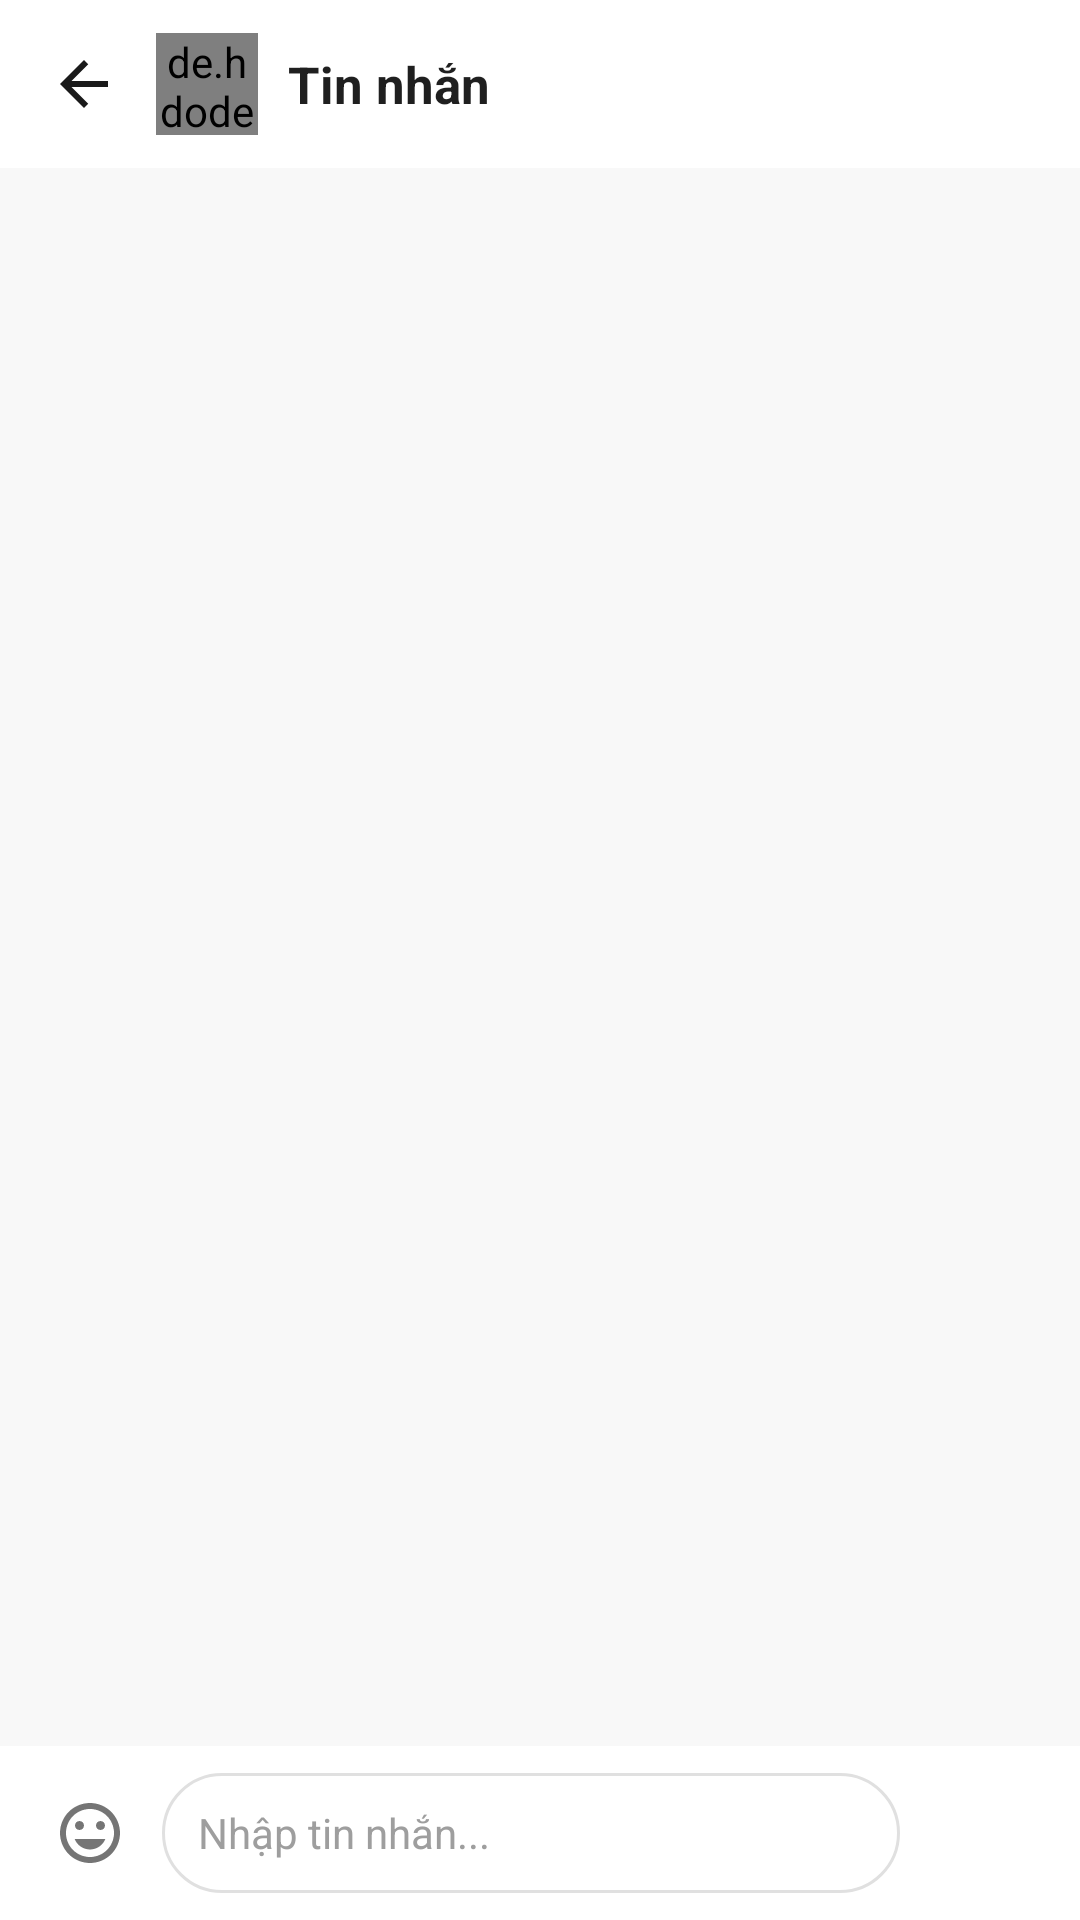

Layout XML and referenced resources for this Android screen:
<!-- AndroidManifest.xml: application theme Theme.Soul -->
<!-- res/layout/activity_chat.xml -->
<?xml version="1.0" encoding="utf-8"?>
<androidx.constraintlayout.widget.ConstraintLayout xmlns:android="http://schemas.android.com/apk/res/android"
    xmlns:app="http://schemas.android.com/apk/res-auto"
    android:layout_width="match_parent"
    android:layout_height="match_parent"
    android:background="@color/background">

    <LinearLayout
        android:id="@+id/layoutToolbar"
        android:layout_width="0dp"
        android:layout_height="56dp"
        android:background="@color/white"
        android:gravity="center_vertical"
        android:orientation="horizontal"
        android:paddingHorizontal="8dp"
        app:layout_constraintEnd_toEndOf="parent"
        app:layout_constraintStart_toStartOf="parent"
        app:layout_constraintTop_toTopOf="parent">

        <ImageButton
            android:id="@+id/btnBack"
            android:layout_width="40dp"
            android:layout_height="40dp"
            android:background="?attr/selectableItemBackgroundBorderless"
            android:contentDescription="Quay lại"
            android:src="@drawable/ic_back" />

        <de.hdodenhof.circleimageview.CircleImageView
            android:id="@+id/ivAvatar"
            android:layout_width="34dp"
            android:layout_height="34dp"
            android:layout_marginStart="4dp"
            android:src="@drawable/ic_default_avatar" />

        <TextView
            android:id="@+id/tvTitle"
            android:layout_width="0dp"
            android:layout_height="wrap_content"
            android:layout_marginStart="10dp"
            android:layout_weight="1"
            android:ellipsize="end"
            android:maxLines="1"
            android:text="Tin nhắn"
            android:textColor="@color/text_primary"
            android:textSize="17sp"
            android:textStyle="bold" />
    </LinearLayout>

    <androidx.recyclerview.widget.RecyclerView
        android:id="@+id/rvMessages"
        android:layout_width="0dp"
        android:layout_height="0dp"
        android:clipToPadding="false"
        android:paddingHorizontal="12dp"
        android:paddingTop="10dp"
        android:paddingBottom="8dp"
        app:layout_constraintBottom_toTopOf="@id/layoutComposer"
        app:layout_constraintEnd_toEndOf="parent"
        app:layout_constraintStart_toStartOf="parent"
        app:layout_constraintTop_toBottomOf="@id/layoutToolbar" />

    <LinearLayout
        android:id="@+id/layoutComposer"
        android:layout_width="0dp"
        android:layout_height="wrap_content"
        android:background="@color/white"
        android:gravity="center_vertical"
        android:orientation="horizontal"
        android:paddingHorizontal="10dp"
        android:paddingVertical="8dp"
        app:layout_constraintBottom_toTopOf="@id/emojiPicker"
        app:layout_constraintEnd_toEndOf="parent"
        app:layout_constraintStart_toStartOf="parent">

        <ImageButton
            android:id="@+id/btnEmoji"
            android:layout_width="40dp"
            android:layout_height="40dp"
            android:layout_marginEnd="4dp"
            android:background="?attr/selectableItemBackgroundBorderless"
            android:contentDescription="Chọn biểu tượng cảm xúc"
            android:padding="8dp"
            android:src="@drawable/ic_emoji"
            app:tint="@color/text_secondary" />

        <EditText
            android:id="@+id/etMessage"
            android:layout_width="0dp"
            android:layout_height="40dp"
            android:layout_weight="1"
            android:background="@drawable/bg_rounded_outline"
            android:hint="Nhập tin nhắn..."
            android:imeOptions="actionSend"
            android:inputType="textCapSentences|textMultiLine"
            android:maxLines="4"
            android:paddingHorizontal="12dp"
            android:textColor="@color/text_primary"
            android:textColorHint="@color/text_hint"
            android:textSize="14sp" />

        <ImageButton
            android:id="@+id/btnSend"
            android:layout_width="42dp"
            android:layout_height="42dp"
            android:layout_marginStart="8dp"
            android:background="@drawable/bg_rounded_primary"
            android:contentDescription="Gửi"
            android:padding="10dp"
            android:src="@drawable/ic_arrow_right"
            app:tint="@color/white" />
    </LinearLayout>

    <androidx.emoji2.emojipicker.EmojiPickerView
        android:id="@+id/emojiPicker"
        android:layout_width="0dp"
        android:layout_height="280dp"
        android:background="@color/white"
        android:visibility="gone"
        app:layout_constraintBottom_toBottomOf="parent"
        app:layout_constraintEnd_toEndOf="parent"
        app:layout_constraintStart_toStartOf="parent" />

    <ProgressBar
        android:id="@+id/progressBar"
        android:layout_width="wrap_content"
        android:layout_height="wrap_content"
        android:visibility="gone"
        app:layout_constraintBottom_toBottomOf="parent"
        app:layout_constraintEnd_toEndOf="parent"
        app:layout_constraintStart_toStartOf="parent"
        app:layout_constraintTop_toTopOf="parent" />

</androidx.constraintlayout.widget.ConstraintLayout>
<!-- resources referenced by this layout -->
<resources>
  <color name="background">#F8F8F8</color>
  <color name="text_hint">#9E9E9E</color>
  <color name="text_primary">#1F1F1F</color>
  <color name="text_secondary">#757575</color>
  <color name="white">#FFFFFFFF</color>
  <!-- drawable bg_rounded_outline (drawable) -->
  <?xml version="1.0" encoding="utf-8"?>
  <shape xmlns:android="http://schemas.android.com/apk/res/android">
      <solid android:color="@android:color/transparent" />
      <corners android:radius="24dp" />
      <stroke
          android:width="1dp"
          android:color="@color/divider" />
  </shape>
  <!-- drawable ic_back (drawable) -->
  <?xml version="1.0" encoding="utf-8"?>
  <vector xmlns:android="http://schemas.android.com/apk/res/android"
      android:width="24dp"
      android:height="24dp"
      android:viewportWidth="24"
      android:viewportHeight="24">
      <path
          android:fillColor="#1A1A1A"
          android:pathData="M20,11H7.83l5.59,-5.59L12,4l-8,8 8,8 1.41,-1.41L7.83,13H20z" />
  </vector>
  <!-- drawable ic_default_avatar (drawable) -->
  <?xml version="1.0" encoding="utf-8"?>
  <vector xmlns:android="http://schemas.android.com/apk/res/android"
      android:width="24dp"
      android:height="24dp"
      android:viewportWidth="24"
      android:viewportHeight="24">
      <path
          android:fillColor="#000000"
          android:pathData="M12,12m-10,0a10,10 0,1 1,20 0a10,10 0,1 1,-20 0"/>
      <path
          android:fillColor="#FFFFFF"
          android:pathData="M12,4a4,4 0,0 1,4 4a4,4 0,0 1,-4 4a4,4 0,0 1,-4 -4a4,4 0,0 1,4 -4M12,14c4.42,0 8,1.79 8,4v2H4v-2c0,-2.21 3.58,-4 8,-4z"/>
  </vector>
  <!-- drawable ic_emoji (drawable) -->
  <vector xmlns:android="http://schemas.android.com/apk/res/android"
      android:width="24dp"
      android:height="24dp"
      android:viewportWidth="24"
      android:viewportHeight="24"
      android:tint="?attr/colorControlNormal">
      <path
          android:fillColor="#FF000000"
          android:pathData="M11.99,2C6.47,2 2,6.48 2,12s4.47,10 9.99,10C17.52,22 22,17.52 22,12S17.52,2 11.99,2zM12,20c-4.42,0 -8,-3.58 -8,-8s3.58,-8 8,-8 8,3.58 8,8 -3.58,8 -8,8zM15.5,11c0.83,0 1.5,-0.67 1.5,-1.5S16.33,8 15.5,8 14,8.67 14,9.5s0.67,1.5 1.5,1.5zM8.5,11c0.83,0 1.5,-0.67 1.5,-1.5S9.33,8 8.5,8 7,8.67 7,9.5 7.67,11 8.5,11zM12,17.5c2.33,0 4.31,-1.46 5.11,-3.5L6.89,14c0.8,2.04 2.78,3.5 5.11,3.5z" />
  </vector>
  <style name="Theme.Soul" parent="Theme.MaterialComponents.Light.NoActionBar">
          
          <item name="colorPrimary">@color/primary</item>
          <item name="colorPrimaryVariant">@color/primary_dark</item>
          <item name="colorOnPrimary">@color/white</item>
          
          <item name="colorSecondary">@color/secondary</item>
          <item name="colorSecondaryVariant">@color/secondary</item>
          <item name="colorOnSecondary">@color/white</item>
          
          <item name="android:colorBackground">@color/background</item>
          <item name="colorSurface">@color/surface</item>
          
          <item name="android:statusBarColor">@color/primary</item>
          <item name="android:windowLightStatusBar">false</item>
          <item name="android:windowOptOutEdgeToEdgeEnforcement">true</item>
          
          <item name="android:textColorPrimary">@color/text_primary</item>
          <item name="android:textColorSecondary">@color/text_secondary</item>
      </style>
  <color name="divider">#E0E0E0</color>
  <color name="primary">#D4A574</color>
  <color name="primary_dark">#A87D52</color>
  <color name="secondary">#9C7CF4</color>
  <color name="surface">#FFFFFF</color>
</resources>
